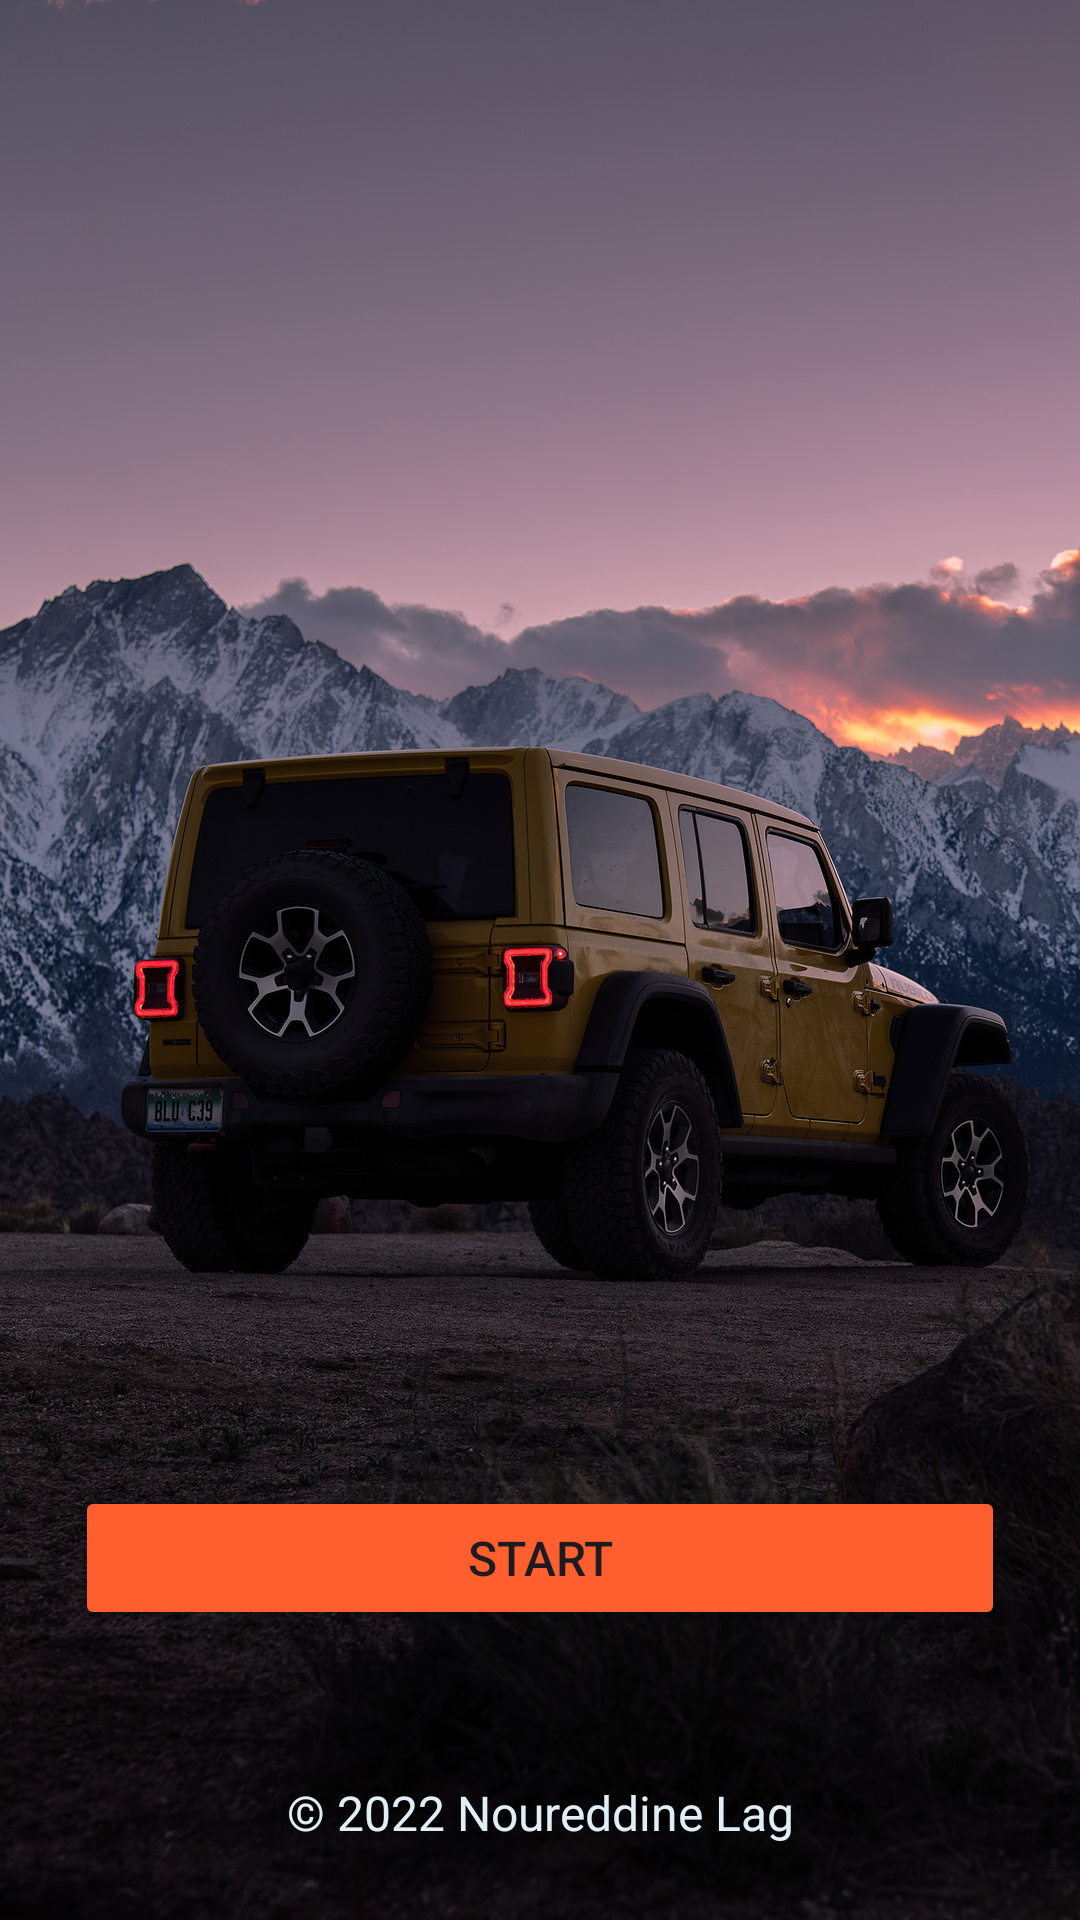

Layout XML and referenced resources for this Android screen:
<!-- AndroidManifest.xml: application theme Theme.CarLogoQuiz -->
<!-- res/layout/activity_main.xml -->
<?xml version="1.0" encoding="utf-8"?>
<LinearLayout xmlns:android="http://schemas.android.com/apk/res/android"
    xmlns:app="http://schemas.android.com/apk/res-auto"
    xmlns:tools="http://schemas.android.com/tools"
    android:layout_width="match_parent"
    android:layout_height="match_parent"
    android:background="@drawable/jeep_wrangler"
    android:gravity="bottom"
    android:orientation="vertical"
    android:padding="25dp"
    tools:context=".MainActivity">

    <Button
        android:id="@+id/button"
        android:layout_width="match_parent"
        android:layout_height="wrap_content"
        android:layout_marginBottom="50dp"
        android:backgroundTint="@color/orange"
        android:text="START"
        android:textSize="16sp" />

    <TextView
        android:id="@+id/textView"
        android:layout_width="match_parent"
        android:layout_height="wrap_content"
        android:gravity="center"
        android:text="© 2022 Noureddine Lag"
        android:textColor="@color/white"
        android:textSize="16sp" />
</LinearLayout>
<!-- resources referenced by this layout -->
<resources>
  <color name="orange">#ff5f2e</color>
  <color name="white">#e1eef6</color>
  <!-- drawable jeep_wrangler: jpg bitmap (drawable, 556982 bytes) -->
  <style name="Theme.CarLogoQuiz" parent="Base.Theme.CarLogoQuiz" />
  <style name="Base.Theme.CarLogoQuiz" parent="Theme.Material3.DayNight.NoActionBar">
          
          
          <item name="colorPrimaryDark">@color/black</item>
      </style>
  <color name="black">#FF000000</color>
</resources>
